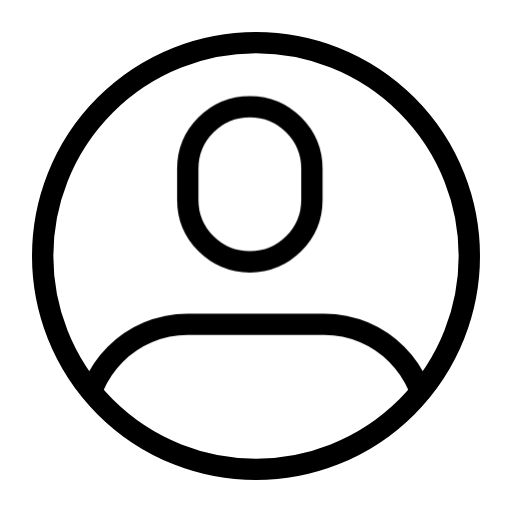
t = 0.00 s
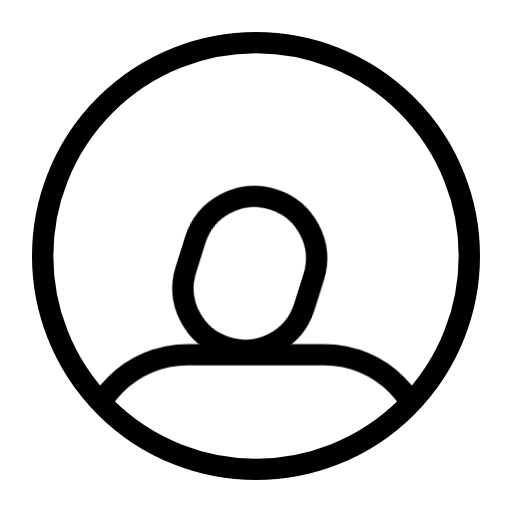
t = 0.10 s
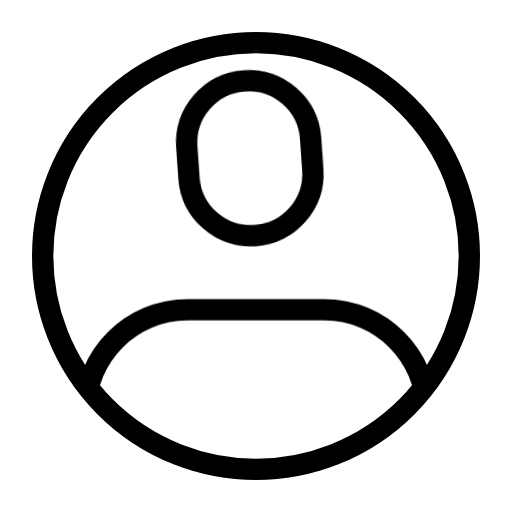
t = 0.25 s
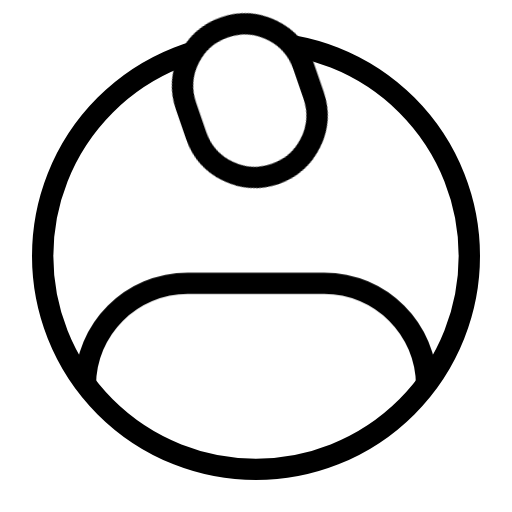
t = 0.35 s
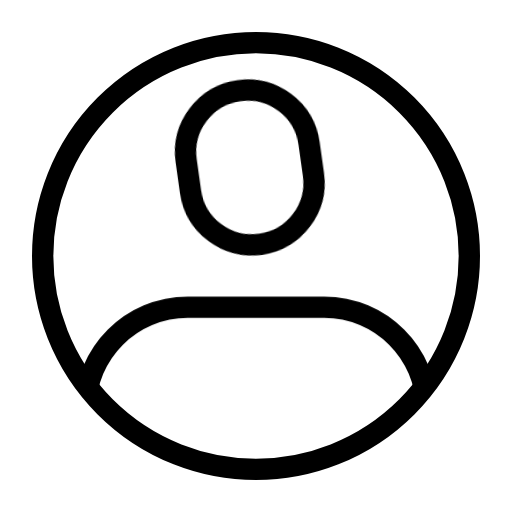
t = 0.45 s
t = 0.60 s: frame unchanged from t = 0.00 s, image omitted

The animated SVG that drew these frames (rendered in a browser with its animation timeline set to each time). Animation: 5 CSS @keyframes rules; one cycle of 0.70 s, repeats indefinitely.

<svg id="user-bounce" xmlns="http://www.w3.org/2000/svg" xmlns:xlink="http://www.w3.org/1999/xlink" viewBox="0 0 24 24" stroke="currentColor" stroke-linecap="round" stroke-linejoin="round" shape-rendering="geometricPrecision">
<style><![CDATA[
#user-bounce{pointer-events: all}#user-bounce #user-bounce-u-copy-of-path_to {animation: user-bounce-u-copy-of-path_to__to 700ms linear infinite normal forwards}@keyframes user-bounce-u-copy-of-path_to__to { 0% {transform: translate(11.70989px,8.636335px);animation-timing-function: cubic-bezier(0.215,0.61,0.355,1.5)} 28.571429% {transform: translate(11.70989px,12.443415px);animation-timing-function: cubic-bezier(0.215,0.61,0.355,1.5)} 57.142857% {transform: translate(11.70989px,5.636335px);animation-timing-function: cubic-bezier(0.215,0.61,0.355,1.5)} 85.714286% {transform: translate(11.70989px,8.636335px)} 100% {transform: translate(11.70989px,8.636335px)}} #user-bounce #user-bounce-u-copy-of-path_tr {animation: user-bounce-u-copy-of-path_tr__tr 700ms linear infinite normal forwards}@keyframes user-bounce-u-copy-of-path_tr__tr { 0% {transform: rotate(0deg);animation-timing-function: cubic-bezier(0.215,0.61,0.355,1)} 28.571429% {transform: rotate(20deg);animation-timing-function: cubic-bezier(0.215,0.61,0.355,1)} 57.142857% {transform: rotate(-20deg);animation-timing-function: cubic-bezier(0.215,0.61,0.355,1)} 85.714286% {transform: rotate(0deg)} 100% {transform: rotate(0deg)}} #user-bounce #user-bounce-s-path1_to {animation: user-bounce-s-path1_to__to 700ms linear infinite normal forwards}@keyframes user-bounce-s-path1_to__to { 0% {transform: translate(12px,17.60005px);animation-timing-function: cubic-bezier(0.215,0.61,0.355,1.5)} 28.571429% {transform: translate(12px,18.9px);animation-timing-function: cubic-bezier(0.215,0.61,0.355,1)} 57.142857% {transform: translate(12px,15.60005px);animation-timing-function: cubic-bezier(0.215,0.61,0.355,1)} 85.714286% {transform: translate(12px,17.60005px)} 100% {transform: translate(12px,17.60005px)}} #user-bounce #user-bounce-s-path2_to {animation: user-bounce-s-path2_to__to 700ms linear infinite normal forwards}@keyframes user-bounce-s-path2_to__to { 0% {transform: translate(11.70989px,8.636335px);animation-timing-function: cubic-bezier(0.215,0.61,0.355,1.5)} 28.571429% {transform: translate(11.70989px,12.443415px);animation-timing-function: cubic-bezier(0.215,0.61,0.355,1.5)} 57.142857% {transform: translate(11.70989px,5.636335px);animation-timing-function: cubic-bezier(0.215,0.61,0.355,1.5)} 85.714286% {transform: translate(11.70989px,8.636335px)} 100% {transform: translate(11.70989px,8.636335px)}} #user-bounce #user-bounce-s-path2_tr {animation: user-bounce-s-path2_tr__tr 700ms linear infinite normal forwards}@keyframes user-bounce-s-path2_tr__tr { 0% {transform: rotate(0deg);animation-timing-function: cubic-bezier(0.215,0.61,0.355,1)} 28.571429% {transform: rotate(20deg);animation-timing-function: cubic-bezier(0.215,0.61,0.355,1)} 57.142857% {transform: rotate(-20deg);animation-timing-function: cubic-bezier(0.215,0.61,0.355,1)} 85.714286% {transform: rotate(0deg)} 100% {transform: rotate(0deg)}}
]]></style>
<g id="user-bounce-u-mask-group" mask="url(#user-bounce-u-masks)"><ellipse id="user-bounce-s-ellipse1" rx="10" ry="10" transform="translate(12 12)" fill="none"/><mask id="user-bounce-u-masks" mask-type="luminance" x="-150%" y="-150%" height="400%" width="400%"><g id="user-bounce-s-g1"><rect id="user-bounce-s-rect1" width="24" height="24" rx="0" ry="0" fill="#fff" stroke-width="0"/><g id="user-bounce-u-copy-of-path_to" transform="translate(11.70989,8.636335)"><g id="user-bounce-u-copy-of-path_tr" transform="rotate(0)"><path id="user-bounce-u-copy-of-path" d="M8.20989,0.5h-.00001c-1.60665,0-2.9091,1.30245-2.9091,2.9091v1.45457c0,1.60665,1.30245,2.9091,2.9091,2.9091h.00001c1.60665,0,2.90911-1.30245,2.90911-2.9091v-1.45457C11.119,1.80245,9.81654,0.5,8.20989,0.5Z" transform="translate(-8.20989,-4.136385)" stroke-width="0"/></g></g></g></mask></g><g id="user-bounce-u-mask-group2" mask="url(#user-bounce-u-masks2)"><g id="user-bounce-s-path1_to" transform="translate(12,17.60005)"><path id="user-bounce-s-path1" d="M0.5,16.5001c0-2.6509,2.14903-4.8,4.80001-4.8h6.39999c2.651,0,4.8,2.1491,4.8,4.8" transform="translate(-8.5,-14.1001)" fill="none"/></g><mask id="user-bounce-u-masks2" mask-type="luminance" x="-150%" y="-150%" height="400%" width="400%"><ellipse id="user-bounce-u-copy-of-ellipse" rx="10" ry="10" transform="translate(12 12)" fill="#fff" stroke-width="0"/></mask></g><g id="user-bounce-s-path2_to" transform="translate(11.70989,8.636335)"><g id="user-bounce-s-path2_tr" transform="rotate(0)"><path id="user-bounce-s-path2" d="M8.20989,0.5h-.00001c-1.60665,0-2.9091,1.30245-2.9091,2.9091v1.45457c0,1.60665,1.30245,2.9091,2.9091,2.9091h.00001c1.60665,0,2.90911-1.30245,2.90911-2.9091v-1.45457C11.119,1.80245,9.81654,0.5,8.20989,0.5Z" transform="translate(-8.20989,-4.136385)" fill="none"/></g></g></svg>
